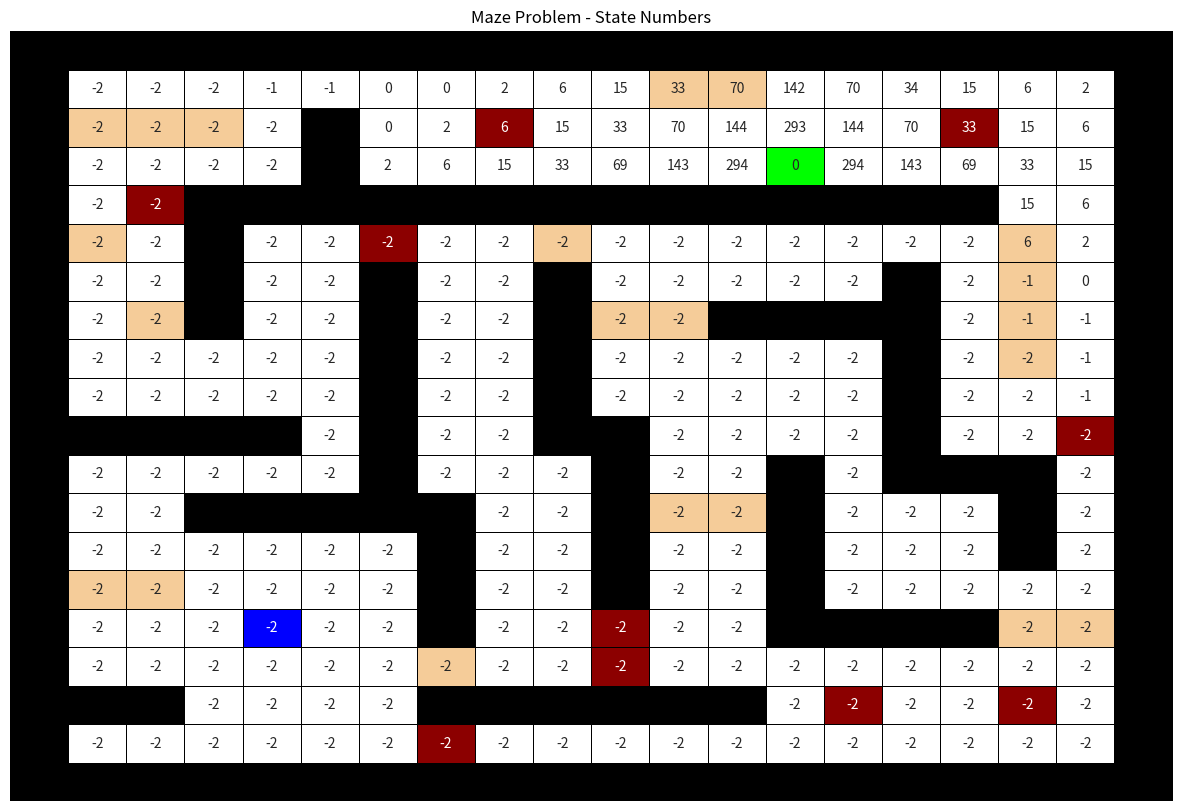
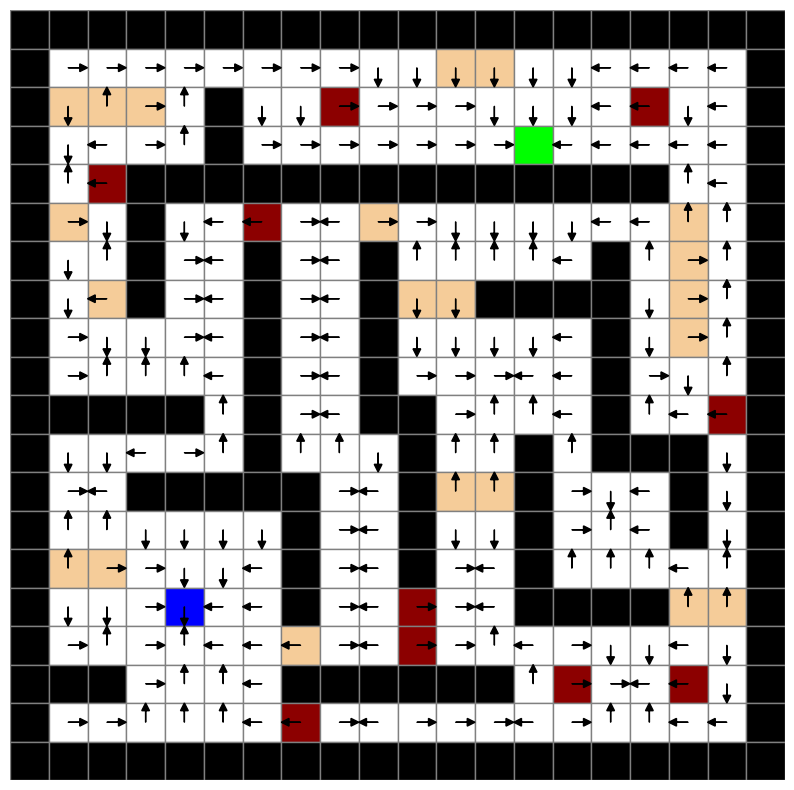
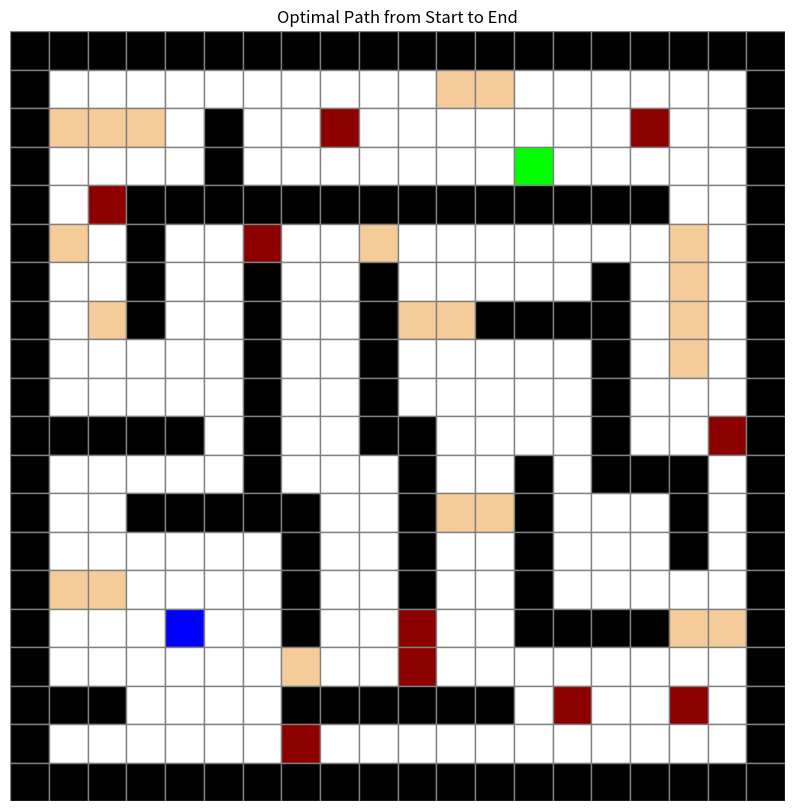

The script that saved these images, in order:
import numpy as np
import random
import copy
import numpy as np
import seaborn as sns
import matplotlib.pyplot as plt


class policy:
    def __init__(self):
        
        self.p = 0.025
        self.gamma= 0.5
        self.theta = 0.01
        self.env = self.env_define()
        self.Value = np.zeros([20, 20])
        self.Action = np.zeros([20, 20])
        self.action_list= [11,12,13,14]#up,down,left,right
        self.action_map = {11: (-1, 0), 12: (1, 0), 13: (0, -1), 14: (0, 1)}


        self.init = True

        self.end = [3, 13]


        # Define colors
        self.colors = {
            0: [1, 1, 1],        # White
            1: [0, 0, 0],        # Black
            2: [0.55, 0, 0],     # Light Brown
            3: [0.96, 0.8, 0.6], # Dark Red
            4: [0, 0, 1],        # Green
            5: [0, 1, 0]         # Blue
        }

        self.index_matrix = np.array([[0,   0,   0,   0,   0,   0,   0,   0,   0,   0,   0,   0,   0,   0,   0,   0,   0,   0,   0, 0],
                         [0,   1,   2,   3,   4,   5,   6,   7,   8,   9,  10,  11,  12,  13,  14,  15,  16,  17,  18, 0],
                         [0,  19,  20,  21,  22,   0,  23,  24,  25,  26,  27,  28,  29,  30,  31,  32,  33,  34,  35, 0],
                         [0,  36,  37,  38,  39,   0,  40,  41,  42,  43,  44,  45,  46,  47,  48,  49,  50,  51,  52, 0],
                         [0,  53,  54,   0,   0,   0,   0,   0,   0,   0,   0,   0,   0,   0,   0,   0,   0,  55,  56, 0],
                         [0,  57,  58,   0,  59,  60,  61,  62,  63,  64,  65,  66,  67,  68,  69,  70,  71,  72,  73, 0],
                         [0,  74,  75,   0,  76,  77,   0,  78,  79,   0,  80,  81,  82,  83,  84,   0,  85,  86,  87, 0],
                         [0,  88,  89,   0,  90,  91,   0,  92,  93,   0,  94,  95,   0,   0,   0,   0,  96,  97,  98, 0],
                         [0,  99, 100, 101, 102, 103,   0, 104, 105,   0, 106, 107, 108, 109, 110,   0, 111, 112, 113, 0],
                         [0, 114, 115, 116, 117, 118,   0, 119, 120,   0, 121, 122, 123, 124, 125,   0, 126, 127, 128, 0],
                         [0,   0,   0,   0,   0, 129,   0, 130, 131,   0,   0, 132, 133, 134, 135,   0, 136, 137, 138, 0],
                         [0, 139, 140, 141, 142, 143,   0, 144, 145, 146,   0, 147, 148,   0, 149,   0,   0,   0, 150, 0],
                         [0, 151, 152,   0,   0,   0,   0,   0, 153, 154,   0, 155, 156,   0, 157, 158, 159,   0, 160, 0],
                         [0, 161, 162, 163, 164, 165, 166,   0, 167, 168,   0, 169, 170,   0, 171, 172, 173,   0, 174, 0],
                         [0, 175, 176, 177, 178, 179, 180,   0, 181, 182,   0, 183, 184,   0, 185, 186, 187, 188, 189, 0],
                         [0, 190, 191, 192, 193, 194, 195,   0, 196, 197, 198, 199, 200,   0,   0,   0,   0, 201, 202, 0],
                         [0, 203, 204, 205, 206, 207, 208, 209, 210, 211, 212, 213, 214, 215, 216, 217, 218, 219, 220, 0],
                         [0,   0,   0, 221, 222, 223, 224,   0,   0,   0,   0,   0,   0, 225, 226, 227, 228, 229, 230, 0],
                         [0, 231, 232, 233, 234, 235, 236, 237, 238, 239, 240, 241, 242, 243, 244, 245, 246, 247, 248, 0],
                         [0,   0,   0,   0,   0,   0,   0,   0,   0,   0,   0,   0,   0,   0,   0,   0,   0,   0,   0, 0]])

        pass

    def env_define(self):
        Env = np.zeros([20, 20])   # The matrix which describe the environment
        # regular = 0    wall = 1    oil = 2     bump = 3    start = 4    end = 5
        Env[:, [0]] = np.ones([20, 1])
        Env[:, [19]] = np.ones([20, 1])
        Env[0, :] = np.ones([1, 20])
        Env[19, :] = np.ones([1, 20])
        Env[1, 11] = 3; Env[1, 12] = 3
        Env[2, 1:4] = [3, 3, 3]; Env[2, 5] = 1; Env[2, 8] = 2; Env[2, 16] = 2
        Env[3, 5] = 1; Env[3, 13] = 5
        Env[4, 2] = 2; Env[4, 3:17] = np.ones([1, 14])
        Env[5, 1] = 3; Env[5, 3] = 1; Env[5, 6] = 2; Env[5, 9] = 3; Env[5, 17] = 3
        Env[6, 3] = 1; Env[6, 6] = 1; Env[6, 9] = 1; Env[6, 15] = 1; Env[6, 17] = 3
        Env[7, 2] = 3; Env[7, 3] = 1; Env[7, 6] = 1; Env[7, 9] = 1; Env[7, 10:12] = [3, 3]; Env[7, 12:16] = np.ones([1, 4]); Env[7, 17] = 3
        Env[8, 6] = 1; Env[8, 9] = 1; Env[8, 15] = 1; Env[8, 17] = 3
        Env[9, 6] = 1; Env[9, 9] = 1; Env[9, 15] = 1
        Env[10, 1:5] = np.ones([1, 4]); Env[10, 6] = 1; Env[10, 9:11] = [1, 1]; Env[10, 15] = 1; Env[10, 18] = 2
        Env[11, 6] = 1; Env[11, 10] = 1; Env[11, 13] = 1; Env[11, 15:18] = [1, 1, 1]
        Env[12, 3:8] = np.ones([1, 5]); Env[12, 10] = 1; Env[12, 11:13] = [3, 3]; Env[12, 13] = 1; Env[12, 17] = 1
        Env[13, 7] = 1; Env[13, 10] = 1; Env[13, 13] = 1; Env[13, 17] = 1
        Env[14, 1:3] = [3, 3]; Env[14, 7] = 1; Env[14, 10] = 1; Env[14, 13] = 1
        Env[15, 4] = 4; Env[15, 7] = 1; Env[15, 10] = 2; Env[15, 13:17] = [1, 1, 1, 1]; Env[15, 17:19] = [3, 3]
        Env[16, 7] = 3; Env[16, 10] = 2
        Env[17, 1:3] = [1, 1]; Env[17, 7:13] = [1, 1, 1, 1, 1, 1]; Env[17, 14] = 2; Env[17, 17] = 2
        Env[18, 7] = 2

        return Env
    

    def run_policy(self):

        '''
        start: [15, 4]
        End:[3, 13]
        '''
        
        # 1-p move to anticipated state 2/p to prependicular
        # initial policy all left
        before_value = np.full([20, 20], 0)
        before_Action = np.full([20, 20], 13)# init policy all left
        count_step = 0
        while True:
            count_step +=1
            while True:
                for ev_i in range(self.env.shape[0]):  # Iterate over rows
                    for ev_j in range(self.env.shape[1]):  # Iterate over columns
                        if not self.env[ev_i,ev_j] == 1 :
                            # sum p(s' | s a)[R(s,a,s')+gamma V_{n-1}(s)]
                            if self.init:
                                pick_action = 13
                                self.Value[ev_i, ev_j] = self.value_action(pick_action, ev_i, ev_j, before_value)
                                
                            else:
                                pick_action = self.Action[ev_i, ev_j]
                                self.Value[ev_i, ev_j] = self.value_action(pick_action, ev_i, ev_j, before_value)
                            
                            self.Value[3,13] = 0# 终点为0！importatn!!

                if np.max(np.abs(self.Value-before_value)) < self.theta:
                    break
                before_value = copy.deepcopy(self.Value)
            self.init = False 

            # Policy Improvement
            for improve_i in range(self.env.shape[0]):  # Iterate over rows
                    for improve_j in range(self.env.shape[1]):  # Iterate over columns
                        if not self.env[improve_i, improve_j]  == 1 :
                            # sum p(s' | s a)[R(s,a,s')+gamma V_{n-1}(s)]
                            v_action_list = []
                            for action_slect in self.action_list:# up,down,left,right
                                v_for_max_action = self.value_action(action_slect, improve_i, improve_j, before_value)
                                v_action_list.append(v_for_max_action)
                            max_action = self.action_list[v_action_list.index(max(v_action_list))]
                            self.Action[improve_i, improve_j] = max_action
                    
            if np.all(self.Action == before_Action):
                break
            before_Action = copy.deepcopy(self.Action)


         
            
        State_Matrix = self.Value.astype(int)
        # State_Matrix = self.Value
        print(State_Matrix)

        annot_matrix = np.where(self.env == 1, "", State_Matrix)

        plt.figure(figsize=(15, 10))
        sns.heatmap(self.env,fmt="",  cmap=sns.color_palette([self.colors[i] for i in range(6)]), cbar=False,annot=annot_matrix, linewidths=0.5, linecolor='black')
        plt.axis('off')
        plt.title('Maze Problem - State Numbers')
        plt.show()


        # directions = ["up", "right", "down", "left"]
        # [11,12,13,14] up,down,left,right
        # directions = [11, 14, 12, 13]
        policy = self.Action.flatten()
        print('!!!!!!!!!!!!!!!!!', policy)
        # print(len(policy))

        # 将数据重塑为 20x20 矩阵
        data = policy.reshape(20, 20)

        # 创建绘图
        fig, ax = plt.subplots(figsize=(10, 10))
        ax.set_xticks([])
        ax.set_yticks([])
        ax.set_xlim(-0.5, 19.5)
        ax.set_ylim(-0.5, 19.5)
        ax.set_frame_on(False)

        # 绘制背景颜色
        for i in range(20):
            for j in range(20):
                color = self.colors[int(self.env[i, j])]
                ax.add_patch(plt.Rectangle((j - 0.5, 19 - i - 0.5), 1, 1, color=color, ec='gray'))

        # 定义箭头方向
        arrow_map = {11: (0, 0.3), 12: (0, -0.3), 13: (-0.3, 0), 14: (0.3, 0)}

        # 绘制箭头
        for i in range(20):
            for j in range(20):
                if not (i, j) == (3, 13):
                    value = data[i, j]
                    if value in arrow_map:
                        dx, dy = arrow_map[value]
                        ax.arrow(j, 19 - i, dx, dy, head_width=0.2, head_length=0.2, fc='black', ec='black')

        # 显示图像
        
        plt.show()

        self.visualize_path()
        print('count_step', count_step)


    def extract_path(self):
        position = [15,4]
        self.path = [position]
        visited = []

        while position != [3, 13] and position not in visited:
            visited.append(position)
            i, j = position
            action = self.Action[i, j]
            if action in self.action_map:
                di, dj = self.action_map[action]
                next_position = (i + di, j + dj)
                if 0 <= next_position[0] < self.env.shape[0] and 0 <= next_position[1] < self.env.shape[1] and self.env[next_position] != 1:
                    position = next_position
                    self.path.append(position)
                else:
                    break
            else:
                break

    def visualize_path(self):
        self.extract_path()
        fig, ax = plt.subplots(figsize=(10, 10))
        ax.set_xticks([])
        ax.set_yticks([])
        ax.set_xlim(-0.5, 19.5)
        ax.set_ylim(-0.5, 19.5)
        ax.set_frame_on(False)

        # Draw grid background
        for i in range(20):
            for j in range(20):
                color = self.colors[int(self.env[i, j])]
                ax.add_patch(plt.Rectangle((j - 0.5, 19 - i - 0.5), 1, 1, color=color, ec='gray'))

        # Draw path
        for idx in range(len(self.path) - 4):
            i1, j1 = self.path[idx]
            i2, j2 = self.path[idx + 1]
            
            # Skip drawing an arrow if the next position is the endpoint
            if (i1, j1) == self.end:
                continue
            else:
                ax.arrow(j1, 19 - i1, j2 - j1, -(i2 - i1), head_width=0.2, head_length=0.2, fc='black', ec='black')
        plt.title("Optimal Path from Start to End")
        plt.show()
                     

    def value_action(self,pick_action, i, j, before_value):
        # policy Evalution
        p = self.p
        next_i1, next_j1 = self.action_take(pick_action, i, j, 0)
        real_i1, real_j1, reward1 = self.next_state_reward(i, j, next_i1, next_j1)
        value1 = (1-p)*(reward1+self.gamma*before_value[real_i1, real_j1])

        next_i2, next_j2 = self.action_take(pick_action, i, j, 1)
        real_i2, real_j2, reward2 = self.next_state_reward(i, j, next_i2, next_j2)
        value2 = (p/2)*(reward2+self.gamma*before_value[real_i2, real_j2])

        next_i3, next_j3 = self.action_take(pick_action, i, j, 2)
        real_i3, real_j3, reward3 = self.next_state_reward(i, j, next_i3, next_j3)
        value3 = (p/2)*(reward3+self.gamma*before_value[real_i3, real_j3])

        value = value1+value2+value3

        return value

                            

    def transfer(self):

        p = self.p
        prob_do = 1 - p # 0
        prob_left = p / 2# 1
        prob_right = p / 2# 2

        list_p = [prob_do, prob_left, prob_right]
        result = random.choices([0, 1, 2], weights=[prob_do, prob_left, prob_right])[0]
        # return acutaly state with probability
        # list_p[result]
        return result
            
    def action_take(self,action, t_i, t_j, result):
        o_i = t_i
        o_j = t_j
        if action == 11:
            #up
            if result == 0:
                #do 
                t_i = t_i -1
                t_j = t_j
            elif result == 1:
                # left
                t_i = t_i 
                t_j = t_j -1

            elif result == 2:
                # right
                t_i = t_i 
                t_j = t_j +1

        if action == 12:
            #down
            if result == 0:
                #do 
                t_i = t_i +1
                t_j = t_j
            elif result == 1:
                # left
                t_i = t_i 
                t_j = t_j -1

            elif result == 2:
                # right
                t_i = t_i 
                t_j = t_j +1

        if action == 13:
            #left
            if result == 0:
                # print('do')
                #do 
                t_i = t_i 
                t_j = t_j -1
            elif result == 1:
                # print('up')
                # up
                t_i = t_i -1
                t_j = t_j 

            elif result == 2:
                # print('down')
                # down
                t_i = t_i +1
                t_j = t_j 

        if action == 14:
            #right
            if result == 0:
                #do 
                t_i = t_i 
                t_j = t_j +1
            elif result == 1:
                # left
                t_i = t_i -1
                t_j = t_j 

            elif result == 2:
                # right
                t_i = t_i +1
                t_j = t_j 

        t_i, t_j = self.index_check(o_i, o_j, t_i, t_j)

        return t_i, t_j
    
    def index_check(self, o_i, o_j, row, col):
        if not 0 <= row < self.env.shape[0]:
            return o_i, o_j
        if not 0 <= col < self.env.shape[1]:
            return o_i, o_j
        return row, col
        


    def next_state_reward(self, o_i, o_j, t_i, t_j):
        # regular = 0    wall = 1    oil = 2     bump = 3    start = 4    end = 5
        if self.env[t_i, t_j] == 1:
            # print('wall')
            # 撞墙就返回
            reward = -1.8
            if self.env[o_i, o_j] == 2:
                reward += -5
            elif self.env[o_i, o_j] == 3:
                reward += -10
            return o_i, o_j, reward
        
        elif self.env[t_i, t_j] == 2:
            # print('oil')
            reward = -6
            return t_i, t_j, reward
        
        elif self.env[t_i, t_j] == 3:
            # print('bump')
            reward = -11
            return t_i, t_j, reward
        
        elif self.env[t_i, t_j] == 5:
            reward = 299
            # print('get end!!!')
            return t_i, t_j, reward
        
        else: 
            reward = -1
            return t_i, t_j, reward
        


if __name__ == '__main__':
    instance_policy = policy()
    instance_policy.run_policy()



        
        
        










